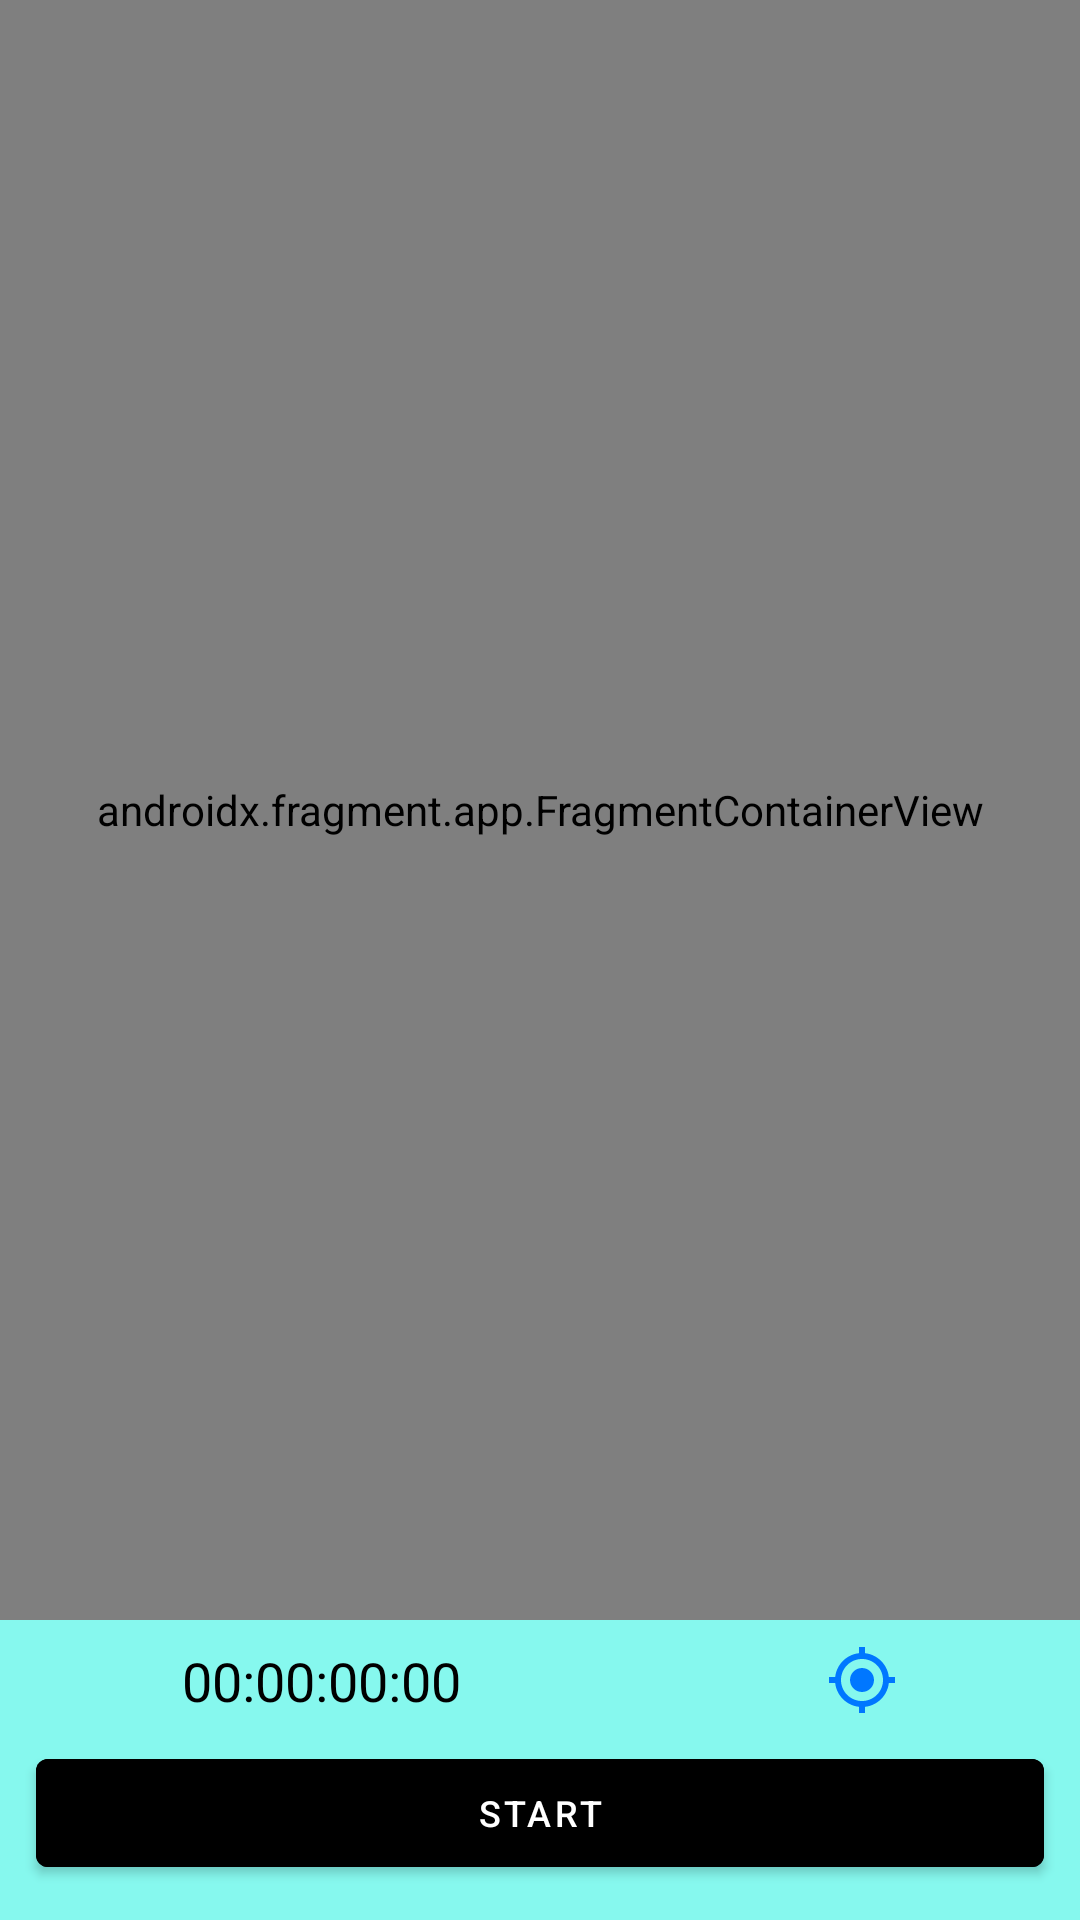

Produce the Android XML layout that renders to this screen, including the resource entries it uses.
<!-- AndroidManifest.xml: application theme Theme.FitnessApp -->
<!-- res/layout/fragment_run_tracking.xml -->
<?xml version="1.0" encoding="utf-8"?>
<androidx.constraintlayout.widget.ConstraintLayout xmlns:android="http://schemas.android.com/apk/res/android"
    xmlns:app="http://schemas.android.com/apk/res-auto"
    android:layout_width="match_parent"
    android:layout_height="match_parent"
    android:background="@color/white">


    <LinearLayout
        android:id="@+id/linearLayout"
        android:layout_width="match_parent"
        android:layout_height="100dp"
        android:orientation="vertical"
        android:background="@color/app_color"
        app:layout_constraintStart_toStartOf="parent"
        app:layout_constraintEnd_toEndOf="parent"
        app:layout_constraintBottom_toBottomOf="parent">

        <LinearLayout
            android:layout_width="match_parent"
            android:layout_height="wrap_content"
            android:orientation="horizontal">

            <com.google.android.material.textview.MaterialTextView
                android:id="@+id/tvTimer"
                android:layout_width="wrap_content"
                android:layout_height="wrap_content"
                android:text="@string/_00_00_00_00"
                android:textSize="18sp"
                android:fontFamily="@font/raleway"
                android:paddingVertical="8dp"
                android:gravity="center"
                android:layout_weight="1"
                android:textColor="@color/black" />

            <ImageButton
                android:id="@+id/btnLocate"
                android:layout_width="wrap_content"
                android:layout_height="wrap_content"
                android:src="@drawable/ic_my_location"
                android:paddingVertical="8dp"
                android:background="@color/app_color"
                android:layout_weight="1"/>

        </LinearLayout>


        <LinearLayout
            android:layout_width="match_parent"
            android:layout_height="wrap_content"
            android:orientation="horizontal">

            <com.google.android.material.button.MaterialButton
                android:id="@+id/btnToggleRun"
                android:layout_width="wrap_content"
                android:layout_height="wrap_content"
                android:text="@string/start"
                android:textSize="12sp"
                android:layout_weight="1"
                android:layout_marginHorizontal="12dp"
                android:backgroundTint="@color/black" />

            <com.google.android.material.button.MaterialButton
                android:id="@+id/btnFinishRun"
                android:layout_width="wrap_content"
                android:layout_height="wrap_content"
                android:text="@string/finish_run"
                android:visibility="gone"
                android:textSize="12sp"
                android:layout_weight="1"
                android:layout_marginHorizontal="12dp"
                android:backgroundTint="@color/black" />
        </LinearLayout>

    </LinearLayout>

    <androidx.fragment.app.FragmentContainerView
        android:id="@+id/MapView"
        android:layout_width="match_parent"
        android:layout_height="0dp"
        android:name="com.google.android.gms.maps.SupportMapFragment"
        app:layout_constraintTop_toTopOf="parent"
        app:layout_constraintBottom_toTopOf="@id/linearLayout"
        app:layout_constraintStart_toStartOf="parent"
        app:layout_constraintEnd_toEndOf="parent"/>


</androidx.constraintlayout.widget.ConstraintLayout>
<!-- resources referenced by this layout -->
<resources>
  <color name="app_color">#86F8EE</color>
  <color name="black">#FF000000</color>
  <color name="white">#FFFFFFFF</color>
  <!-- drawable ic_my_location (drawable-v24) -->
  <vector android:height="24dp" android:tint="#0077FF"
      android:viewportHeight="24" android:viewportWidth="24"
      android:width="24dp" xmlns:android="http://schemas.android.com/apk/res/android">
      <path android:fillColor="@android:color/white" android:pathData="M12,8c-2.21,0 -4,1.79 -4,4s1.79,4 4,4 4,-1.79 4,-4 -1.79,-4 -4,-4zM20.94,11c-0.46,-4.17 -3.77,-7.48 -7.94,-7.94L13,1h-2v2.06C6.83,3.52 3.52,6.83 3.06,11L1,11v2h2.06c0.46,4.17 3.77,7.48 7.94,7.94L11,23h2v-2.06c4.17,-0.46 7.48,-3.77 7.94,-7.94L23,13v-2h-2.06zM12,19c-3.87,0 -7,-3.13 -7,-7s3.13,-7 7,-7 7,3.13 7,7 -3.13,7 -7,7z"/>
  </vector>
  <string name="_00_00_00_00">00:00:00:00</string>
  <string name="finish_run">Finish Run</string>
  <string name="start">Start</string>
  <style name="Theme.FitnessApp" parent="Theme.MaterialComponents.DayNight.NoActionBar">
          
          <item name="colorPrimary">@color/purple_500</item>
          <item name="colorPrimaryVariant">@color/purple_700</item>
          <item name="colorOnPrimary">@color/white</item>
          
          <item name="colorSecondary">@color/teal_200</item>
          <item name="colorSecondaryVariant">@color/teal_700</item>
          <item name="colorOnSecondary">@color/black</item>
          
          <item name="android:statusBarColor" tools:targetApi="l">?attr/colorPrimaryVariant</item>
          
      </style>
  <color name="purple_500">#FF000000</color>
  <color name="purple_700">#FF000000</color>
  <color name="teal_200">#FF03DAC5</color>
  <color name="teal_700">#FF018786</color>
</resources>
